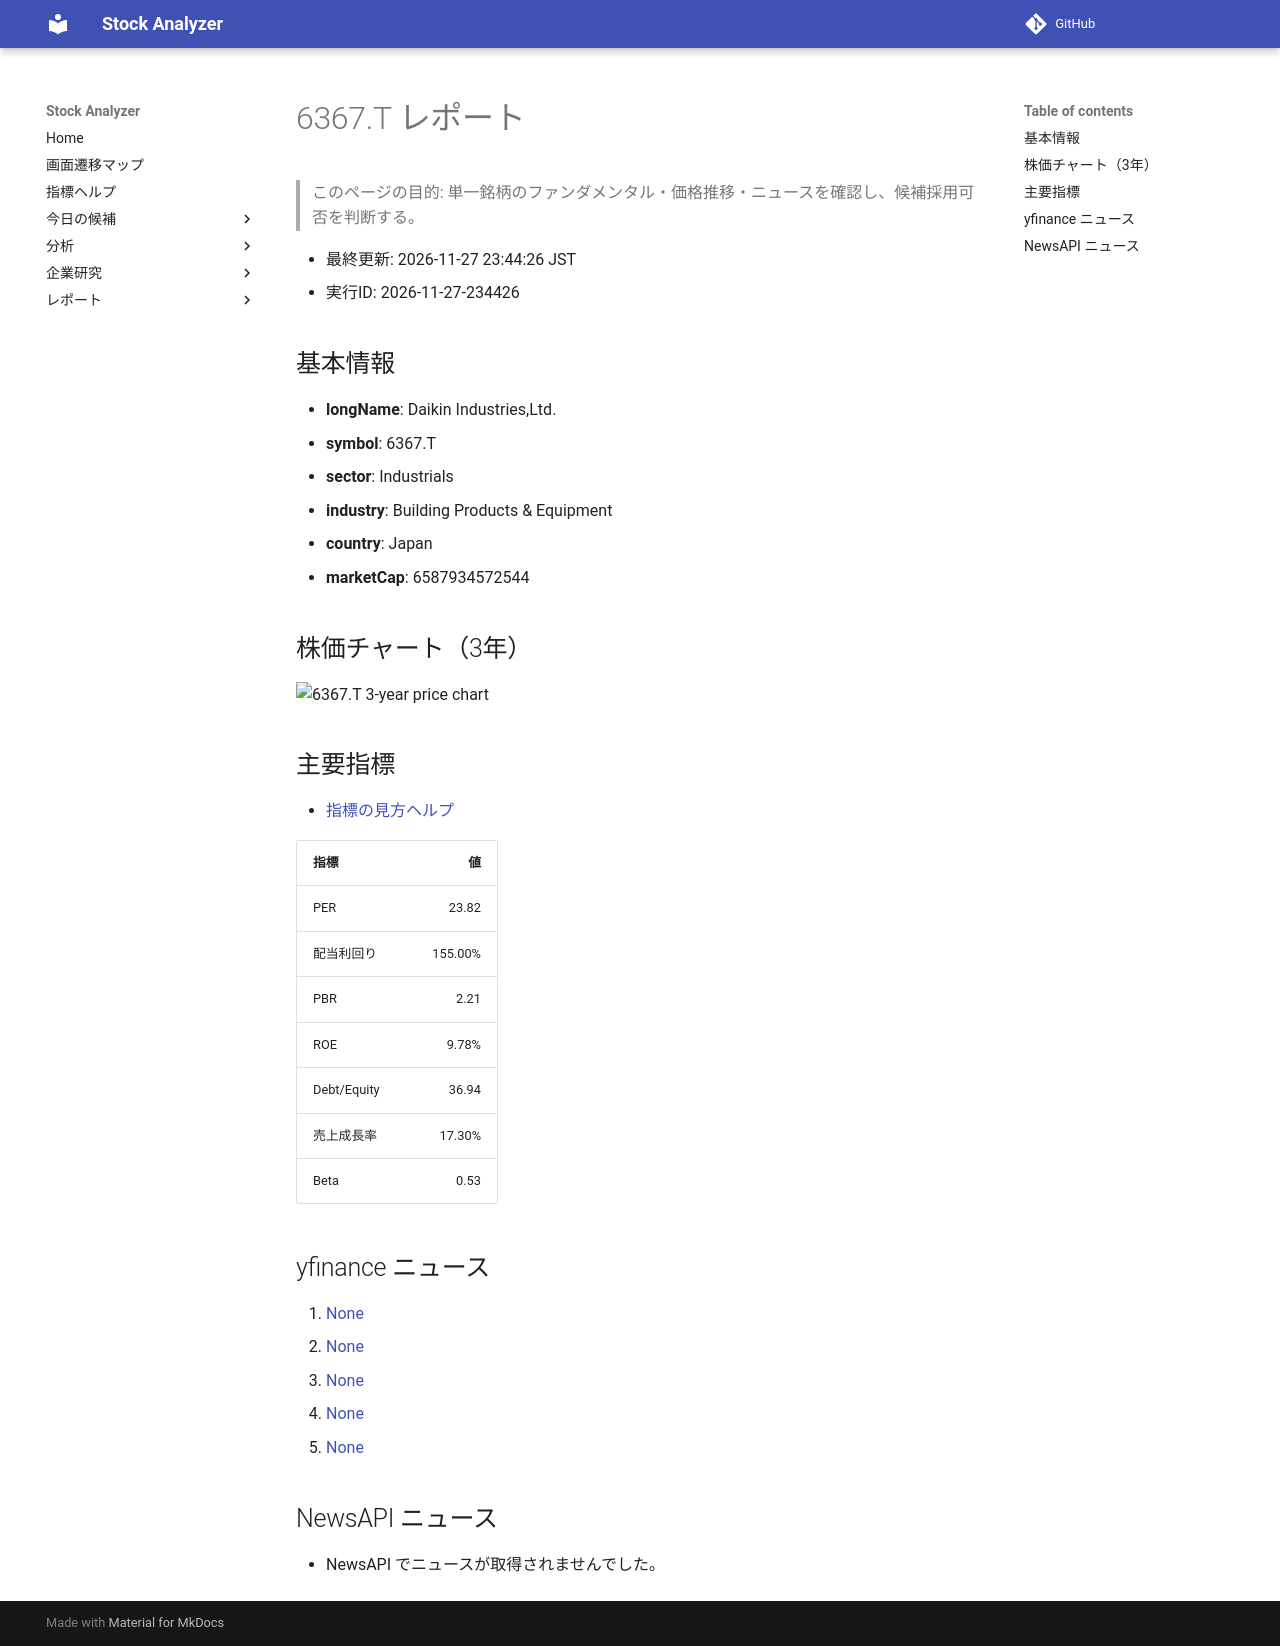

repository: Yumi-note/Making-APP · page: stocks/2026-11-27/234426/6367_T/index.html · generator: mkdocs

# 6367.T レポート

> このページの目的: 単一銘柄のファンダメンタル・価格推移・ニュースを確認し、候補採用可否を判断する。

- 最終更新: 2026-11-27 23:44:26 JST
- 実行ID: 2026-11-27-234426

## 基本情報

- **longName**: Daikin Industries,Ltd.
- **symbol**: 6367.T
- **sector**: Industrials
- **industry**: Building Products & Equipment
- **country**: Japan
- **marketCap**: 6587934572544

## 株価チャート（3年）

![6367.T 3-year price chart](6367_T_3y.png)

## 主要指標

- [指標の見方ヘルプ](../../../../indicators.md)

| 指標 | 値 |
|---|---:|
| PER | 23.82 |
| 配当利回り | 155.00% |
| PBR | 2.21 |
| ROE | 9.78% |
| Debt/Equity | 36.94 |
| 売上成長率 | 17.30% |
| Beta | 0.53 |

## yfinance ニュース

1. [None](None)
2. [None](None)
3. [None](None)
4. [None](None)
5. [None](None)

## NewsAPI ニュース

- NewsAPI でニュースが取得されませんでした。
